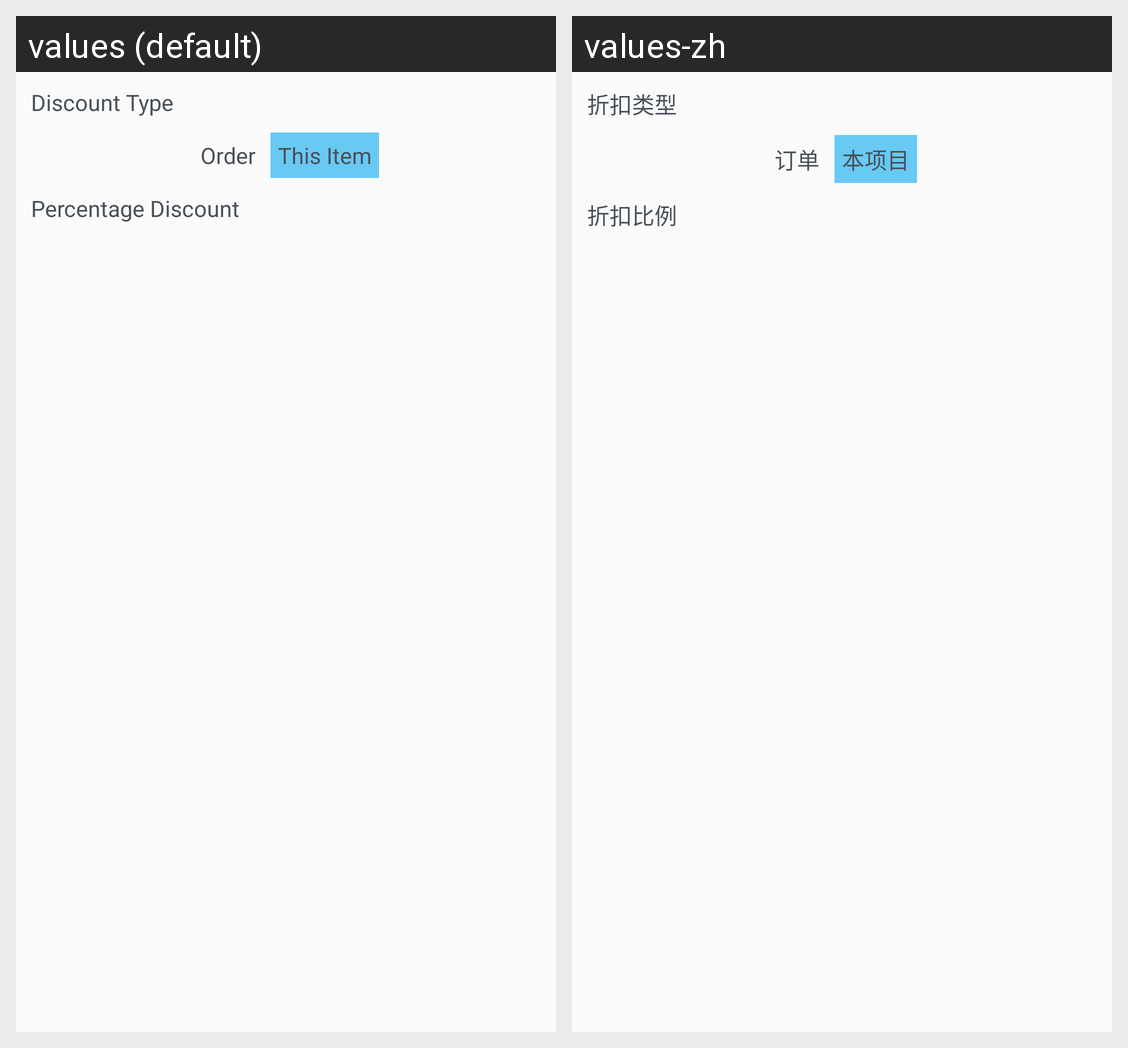

For this localized Android screen grid, give each drawn string resource with its value in every locale shown.
Android screen res/layout/dialog_discount.xml rendered under 2 locales, left to right: values (default), values-zh. Device: Nexus 5 (rendered at 1080×1920; each locale shown at half size, 540×960, under a caption strip naming it); theme AppTheme.
Strings drawn on this screen, with the default value and each locale's value (text and hints the layout hard-codes, and strings that could not be matched under every locale, appear in the picture but are not listed):

label_discount_type
  values: Discount Type
  values-zh: 折扣类型

btn_discount_type_order
  values: Order
  values-zh: 订单

btn_discount_type_item
  values: This Item
  values-zh: 本项目

label_discount_percentage
  values: Percentage Discount
  values-zh: 折扣比例
